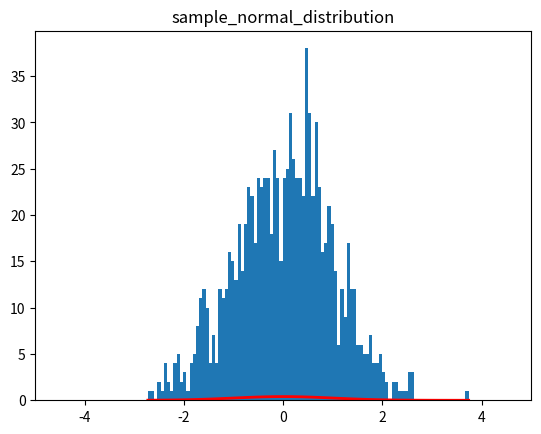
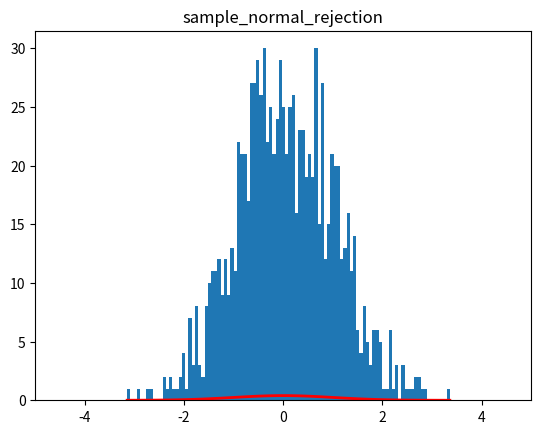
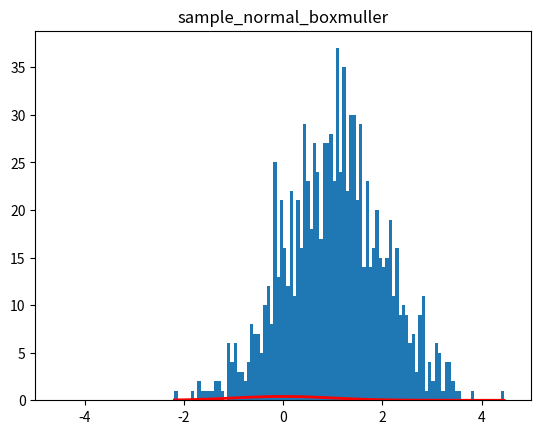
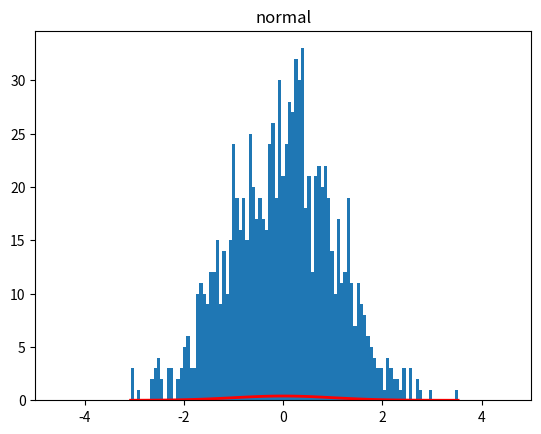

The script that saved these images, in order:
import random
import time
import scipy.stats
from math import *
import numpy as np
import scipy.stats
import matplotlib.pyplot as plt

def sample_normal_distribution(mu,vari):
    try:
        sigma = np.sqrt(vari)
        x = 0.5*np.sum(np.random.uniform(-sigma, sigma, 12))
        return mu+x
    except Exception as e:
        print(e)

def sample_normal_rejection(mu,vari):
    """
    for this, we need F(x). We get "F" using `scipy.stats.norm(mu,sigma)`
    and "F(x)" by taking its pdf at x; i.e., `scipy.stats.norm(mu,sigma).pdf(x)`
    """
    try:
        while True:
            sigma = np.sqrt(vari)
            interval = 5*sigma
            max_density = scipy.stats.norm(mu,sigma).pdf(mu)
            x = random.uniform(mu-interval, mu+interval) #IDK why we didn't go for (-sigma, sigma)
            y = random.uniform(0,max_density)
            if(y<=scipy.stats.norm(mu,sigma).pdf(x)):
                break
        return x
    except Exception as e:
        print(e)

def sample_normal_boxmuller(mu,vari):
    try:
        sigma = np.sqrt(vari)
        u1, u2 = random.uniform(0.0,1.0), random.uniform(0.0,1.0)
        x = cos(2*pi*u1) * np.sqrt(-2*log(u2))
        return x + sigma + mu
    except Exception as e:
        print(e)

def evaluate_sampling_time(mu,vari,n_samples,func):
    tic = time.time()
    for _ in range(n_samples):
        func(mu,vari)
    toc = (time.time() - tic)/n_samples
    print(f'{func.__name__}\t {toc}')

def evaluate_sampling_dist(mu,vari,n_samples,func):
    n_bins = 100
    """
    A histogram displays numerical data by grouping data into "bins" of equal width.
    Each bin is plotted as a bar whose height corresponds to how many data points are
    in that bin. Bins are also sometimes called "intervals", "classes", or "buckets"
    """
    sigma = np.sqrt(vari)
    samples = []
    for i in range(n_samples):
        samples.append(func(mu,vari))
    print(f'{func.__name__}: \t u= {np.mean(samples)}\t std= {np.std(samples)}')
    plt.figure()
    count, bin, _ = plt.hist(samples, n_bins)
    plt.plot(bin, scipy.stats.norm(mu,sigma).pdf(bin), linewidth=2, color='r') #IDK what this gives
    plt.xlim([mu - 5*sigma, mu + 5*sigma])
    plt.title(func.__name__)

def main():
    mu, vari = 0,1
    sample_functions = [sample_normal_distribution,
                        sample_normal_rejection,
                        sample_normal_boxmuller,
                        np.random.normal]
    for func in sample_functions:
        evaluate_sampling_time(mu,vari,1000,func)
        evaluate_sampling_dist(mu,vari,1000,func)
    plt.show()

if __name__ == "__main__":
    main()
